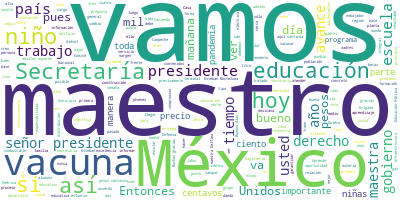

Source data for this figure (header and first rows):
Participante, Texto, Sentimiento, Palabras, Dia, Mes, Anio
PRESIDENTE ANDRES MANUEL LOPEZ OBRADOR, Muy buenos días., 0.0, 3, 15, 02, 2021
PRESIDENTE ANDRES MANUEL LOPEZ OBRADOR, El día de hoy, lunes, que comenzamos la …, 0.0, 57, 15, 02, 2021
PRESIDENTE ANDRES MANUEL LOPEZ OBRADOR, La maestra Delfina va a ser la próxima, …, 0.0, 52, 15, 02, 2021
PRESIDENTE ANDRES MANUEL LOPEZ OBRADOR, Y vamos también, como todos los lunes, a…, 0.0, 25, 15, 02, 2021
PRESIDENTE ANDRES MANUEL LOPEZ OBRADOR, También vamos a evaluar, vamos a constat…, 0.0, 19, 15, 02, 2021
PRESIDENTE ANDRES MANUEL LOPEZ OBRADOR, Entonces, si les parece, vamos con Ricar…, 0.0, 35, 15, 02, 2021
RICARDO SHEFFIELD PADILLA, Muy buenos días, señor presidente. Señor…, 0.0, 11, 15, 02, 2021
RICARDO SHEFFIELD PADILLA, Vamos a ver las gasolinas, gasolina regu…, 0.0, 61, 15, 02, 2021
RICARDO SHEFFIELD PADILLA, En la gasolina Premium, el más caro es S…, 0.0, 57, 15, 02, 2021
RICARDO SHEFFIELD PADILLA, En el diésel el precio más alto para el …, 0.0, 57, 15, 02, 2021
RICARDO SHEFFIELD PADILLA, Qué bueno que estén dando barato el diés…, 0.0, 71, 15, 02, 2021
RICARDO SHEFFIELD PADILLA, Las tres marcas que están dando los prec…, 0.0, 57, 15, 02, 2021
RICARDO SHEFFIELD PADILLA, Tenemos con corte el día 12 de febrero l…, 0.0, 47, 15, 02, 2021
RICARDO SHEFFIELD PADILLA, Es la segunda semana en que, de acuerdo …, 0.0, 36, 15, 02, 2021
RICARDO SHEFFIELD PADILLA, Esta segunda semana el precio promedio d…, 0.0, 81, 15, 02, 2021
RICARDO SHEFFIELD PADILLA, Esto implica, por el incentivo, un ahorr…, 0.0, 79, 15, 02, 2021
RICARDO SHEFFIELD PADILLA, Vamos a ver las verificaciones en gasoli…, 0.0, 30, 15, 02, 2021
RICARDO SHEFFIELD PADILLA, Afortunadamente todos se dejaron verific…, 0.0, 33, 15, 02, 2021
RICARDO SHEFFIELD PADILLA, Las más baratas, sin tomar en cuenta el …, 0.0, 30, 15, 02, 2021
RICARDO SHEFFIELD PADILLA, Las más caras, BP, 22 pesos 19 centavos …, 0.0, 77, 15, 02, 2021
RICARDO SHEFFIELD PADILLA, Las más baratas, para la Premium, 18 pes…, 0.0, 25, 15, 02, 2021
RICARDO SHEFFIELD PADILLA, Las más caras, 23 pesos con 45 centavos,…, 0.0, 47, 15, 02, 2021
RICARDO SHEFFIELD PADILLA, Diésel, 18 pesos 43 centavos de franquic…, 0.0, 49, 15, 02, 2021
RICARDO SHEFFIELD PADILLA, Seguimos revisando el tema de los servic…, 0.0, 80, 15, 02, 2021
PRESIDENTE ANDRES MANUEL LOPEZ OBRADOR, Vamos con los videos., 0.0, 4, 15, 02, 2021
PREGUNTA, La Secretaría de la Defensa Nacional inf…, 0.0, 23, 15, 02, 2021
PREGUNTA, En la torre de control y servicios de ex…, 0.0, 45, 15, 02, 2021
PREGUNTA, En el estacionamiento y terminal intermo…, 0.0, 41, 15, 02, 2021
PREGUNTA, En la terminal de combustibles y red de …, 0.0, 41, 15, 02, 2021
PREGUNTA, En las redes eléctricas voz y datos se r…, 0.0, 46, 15, 02, 2021
PREGUNTA, A la fecha se han generado 74 mil 819 em…, 0.0, 16, 15, 02, 2021
PREGUNTA, Gobierno de México., 0.0, 3, 15, 02, 2021
PREGUNTA, Avance en la construcción de la refinerí…, 0.0, 10, 15, 02, 2021
ROCIO NAHLE GARCIA, Es 12 de febrero. Estamos en la cimentac…, 0.0, 27, 15, 02, 2021
PREGUNTA, Respecto al avance en los trabajos de la…, 0.0, 70, 15, 02, 2021
PREGUNTA, En el área de almacenamiento continúa el…, 0.0, 41, 15, 02, 2021
PREGUNTA, En el área de edificios, en el cuarto de…, 0.0, 21, 15, 02, 2021
PREGUNTA, En el edificio contra incendio avanzan l…, 0.0, 57, 15, 02, 2021
PREGUNTA, En el paquete de integración se trabaja …, 0.0, 24, 15, 02, 2021
PREGUNTA, En obras externas se realizan el trazo y…, 0.0, 17, 15, 02, 2021
PREGUNTA, Continúa la obra civil en el área de cap…, 0.0, 14, 15, 02, 2021
PREGUNTA, En materia de sustentabilidad, continúa …, 0.0, 14, 15, 02, 2021
PREGUNTA, Tren Maya reporte de avances, semana 26 …, 0.0, 9, 15, 02, 2021
PREGUNTA, En el tramo 1, avanzamos en la formación…, 0.0, 23, 15, 02, 2021
PREGUNTA, En el tramo 2, continuamos con las activ…, 0.0, 25, 15, 02, 2021
PREGUNTA, En el tramo 3, proseguimos en la obra de…, 0.0, 21, 15, 02, 2021
PREGUNTA, En el tramo 4, realizamos actividades de…, 0.0, 19, 15, 02, 2021
PREGUNTA, Elaboración de materiales prefabricados.…, 0.0, 19, 15, 02, 2021
PREGUNTA, Uno, habilitación de acero. Se habilitan…, 0.0, 19, 15, 02, 2021
PREGUNTA, Dos, habilitación de cimbra. Se impregna…, 0.0, 24, 15, 02, 2021
PREGUNTA, Tres, colado. Se procede a colar la cimb…, 0.0, 17, 15, 02, 2021
PREGUNTA, Cuatro, descimbrado y almacenamiento. Lu…, 0.0, 29, 15, 02, 2021
PREGUNTA, Cinco, transporte y colocación. Mediante…, 0.0, 16, 15, 02, 2021
PREGUNTA, En el Tren Maya hacemos uso de las mejor…, 0.0, 11, 15, 02, 2021
PREGUNTA, El Tren Maya avanza., 0.0, 4, 15, 02, 2021
PREGUNTA, Gobierno de México., 0.0, 3, 15, 02, 2021
PREGUNTA, Construcción del Tren Interurbano México…, 0.0, 7, 15, 02, 2021
PREGUNTA, Vía Catenaria y obras electromecánica, a…, 0.0, 12, 15, 02, 2021
PREGUNTA, Terracerías 1. Técnicos especializados i…, 0.0, 32, 15, 02, 2021
PREGUNTA, Terracerías 3. Se habilita y coloca el a…, 0.0, 32, 15, 02, 2021
... 309 more rows
